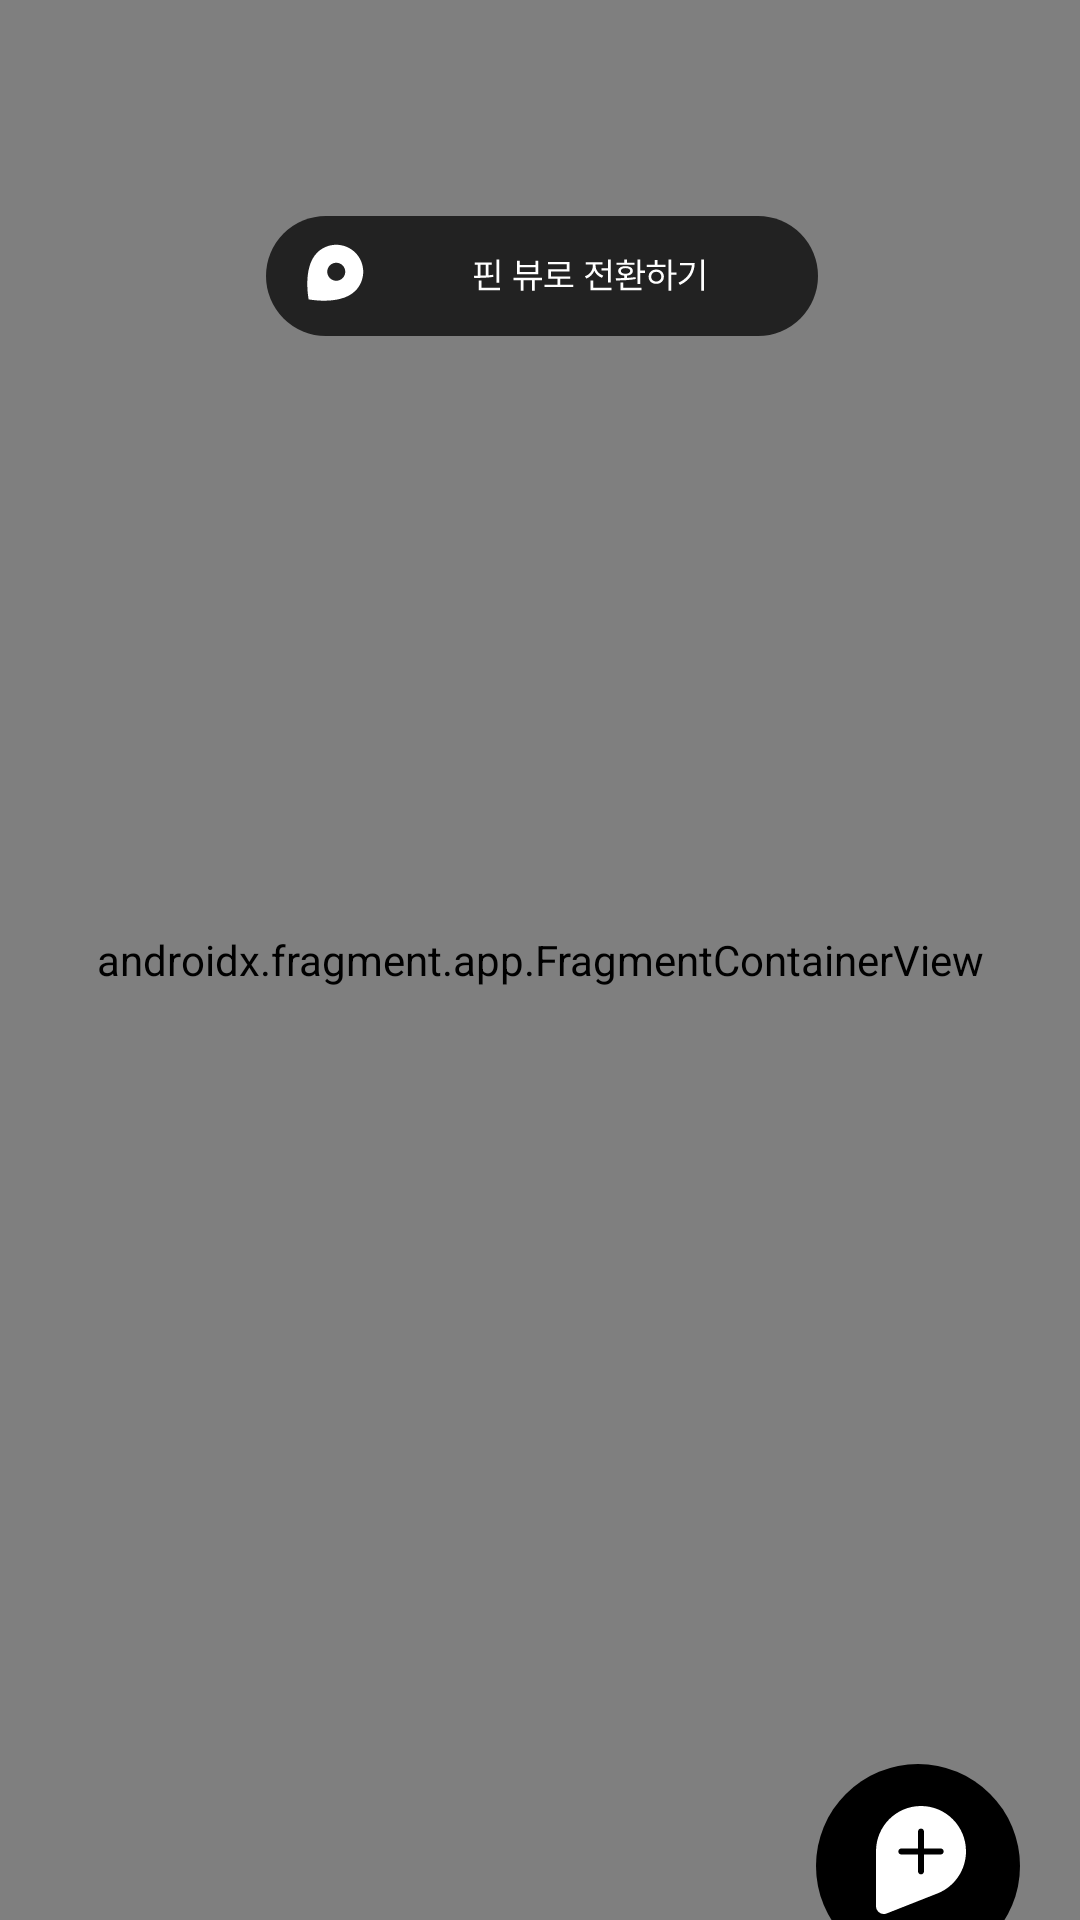

Write the Android layout XML for this screen, with the resource values it uses.
<!-- AndroidManifest.xml: application theme Theme.PINPLE_AOS -->
<!-- res/layout/fragment_main.xml -->
<?xml version="1.0" encoding="utf-8"?>
<layout xmlns:tools="http://schemas.android.com/tools"
    xmlns:android="http://schemas.android.com/apk/res/android"
    xmlns:app="http://schemas.android.com/apk/res-auto">
    <androidx.constraintlayout.widget.ConstraintLayout
        android:layout_width="match_parent"
        android:layout_height="match_parent"
        tools:context=".MainActivity">

        <com.google.android.material.appbar.AppBarLayout
            android:id="@+id/appBarLayout"
            android:layout_width="match_parent"
            android:layout_height="56dp"
            app:layout_constraintEnd_toEndOf="parent"
            app:layout_constraintStart_toStartOf="parent"
            app:layout_constraintTop_toTopOf="parent">

            <androidx.appcompat.widget.Toolbar
                android:layout_width="match_parent"
                android:layout_height="match_parent"
                android:layout_gravity="center"
                android:layout_marginTop="16dp"
                android:layout_marginBottom="16dp"

                app:logo="@drawable/logo_title"
                app:contentInsetStart="0dp"

                app:menu="@menu/toolbar_menu"
                app:popupTheme="@style/Theme.TitleBar.PopupOverlay" />

        </com.google.android.material.appbar.AppBarLayout>

        <FrameLayout
            android:id="@+id/fragmentContainer"
            android:layout_width="match_parent"
            android:layout_height="match_parent"
            app:layout_constraintTop_toBottomOf="@id/appBarLayout">

            <androidx.fragment.app.FragmentContainerView
                android:id="@+id/map_fragment"
                android:name="com.naver.maps.map.MapFragment"
                android:layout_width="match_parent"
                android:layout_height="match_parent" />

            <androidx.constraintlayout.widget.ConstraintLayout
                android:layout_width="match_parent"
                android:layout_height="match_parent">

                <ImageButton
                    android:id="@+id/dataViewButton"
                    android:layout_width="wrap_content"
                    android:layout_height="wrap_content"
                    android:layout_marginStart="114dp"
                    android:layout_marginTop="72dp"
                    android:layout_marginEnd="113dp"
                    android:background="@android:color/transparent"
                    android:src="@drawable/topinchange_view"
                    app:layout_constraintEnd_toEndOf="parent"
                    app:layout_constraintStart_toStartOf="parent"
                    app:layout_constraintTop_toTopOf="parent" />

                <ImageButton
                    android:id="@+id/Button"
                    android:layout_width="wrap_content"
                    android:layout_height="wrap_content"
                    android:layout_marginTop="588dp"
                    android:layout_marginEnd="20dp"
                    android:background="@android:color/transparent"
                    android:src="@drawable/button_add_pin"
                    app:layout_constraintEnd_toEndOf="parent"
                    app:layout_constraintTop_toTopOf="parent" />
            </androidx.constraintlayout.widget.ConstraintLayout>

        </FrameLayout>

    </androidx.constraintlayout.widget.ConstraintLayout>
</layout>
<!-- resources referenced by this layout -->
<resources>
  <!-- drawable button_add_pin (drawable) -->
  <vector xmlns:android="http://schemas.android.com/apk/res/android"
      android:width="68dp"
      android:height="68dp"
      android:viewportWidth="68"
      android:viewportHeight="68">
    <path
        android:pathData="M34,34m-34,0a34,34 0,1 1,68 0a34,34 0,1 1,-68 0"
        android:fillColor="#000000"/>
    <path
        android:pathData="M20,29.097C20,20.759 26.716,14 34.998,14C43.284,14 50,20.759 50,29.101C50,35.387 46.178,40.775 40.747,43.046L40.193,43.264C40.182,43.268 40.156,43.278 40.156,43.278L23.582,49.815C21.859,50.494 20,49.217 20,47.356V29.097ZM35,21.526C35.552,21.526 36,21.974 36,22.526V28.158H41.563C42.115,28.158 42.563,28.606 42.563,29.158C42.563,29.71 42.115,30.158 41.563,30.158H36V35.79C36,36.342 35.552,36.79 35,36.79C34.448,36.79 34,36.342 34,35.79V30.158H28.438C27.885,30.158 27.438,29.71 27.438,29.158C27.438,28.606 27.885,28.158 28.438,28.158H34V22.526C34,21.974 34.448,21.526 35,21.526Z"
        android:fillColor="#ffffff"
        android:fillType="evenOdd"/>
  </vector>
  <!-- drawable logo_title: png bitmap (drawable, 1646 bytes) -->
  <!-- drawable topinchange_view: vector/xml drawable (drawable, 3308 chars, omitted) -->
  <style name="Theme.TitleBar.PopupOverlay" parent="ThemeOverlay.AppCompat.Light" />
  <style name="Theme.PINPLE_AOS" parent="Theme.MaterialComponents.DayNight.NoActionBar">
          
          <item name="colorPrimary">@color/color_main_black</item>
          <item name="colorPrimaryVariant">@color/color_main_black</item>
          <item name="colorOnPrimary">@color/white</item>
          
          <item name="colorSecondary">@color/teal_200</item>
          <item name="colorSecondaryVariant">@color/teal_700</item>
          <item name="colorOnSecondary">@color/black</item>
          
          <item name="android:statusBarColor">?attr/colorPrimaryVariant</item>
          
      </style>
  <color name="color_main_black">#222222</color>
  <color name="white">#FFFFFFFF</color>
  
      // 추가된 color
  <color name="teal_200">#FF03DAC5</color>
  <color name="teal_700">#FF018786</color>
  <color name="black">#FF000000</color>
</resources>
